Run: headless pygame with SDL's dummy video driver; simulated clock (each Clock.tick advances the game by its frame time, no real sleeping); random seed 0; keys injected as events and as key.get_pressed() state; no mouse input.
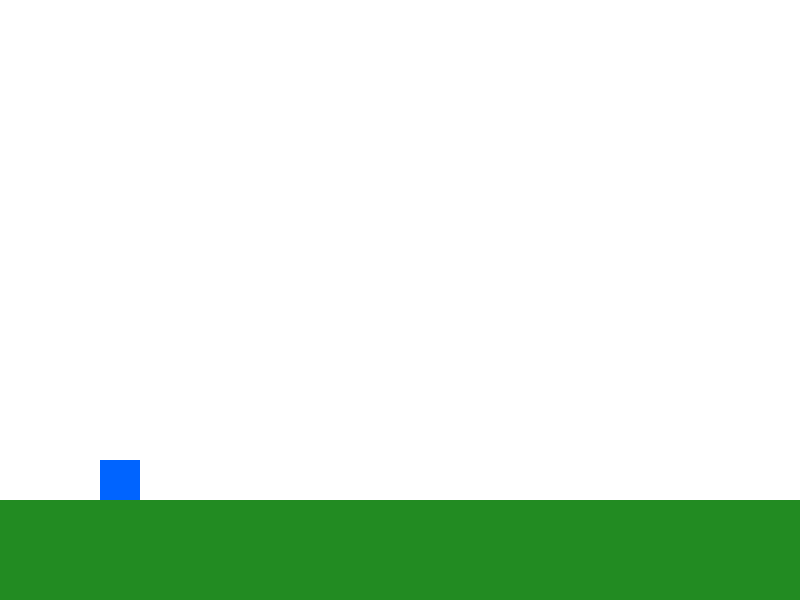
Frame 1 of 4 · flips 1–60 · no input
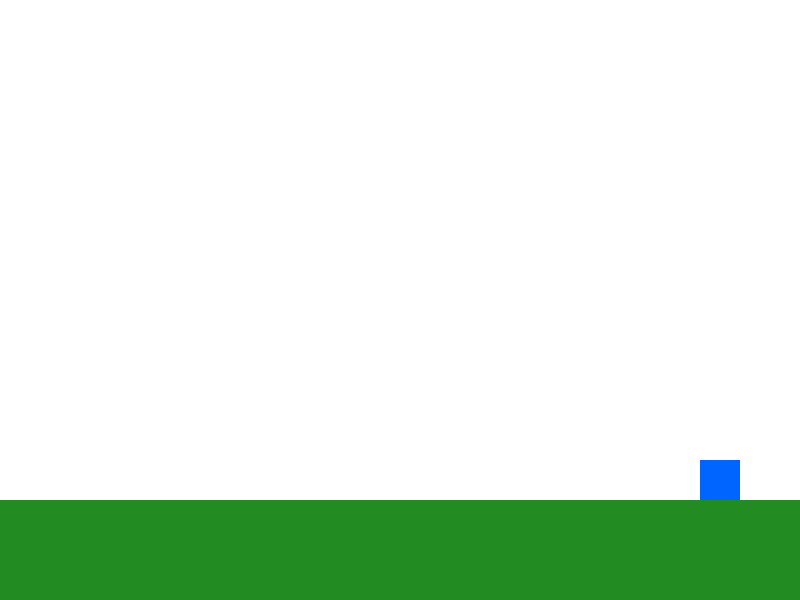
Frame 2 of 4 · flips 61–180 · tapped SPACE, RETURN · held RIGHT (→), D
Frame 3 of 4 · flips 181–300 · held DOWN (↓), S · screen unchanged from frame 2, image omitted
Frame 4 of 4 · flips 301–420 · held LEFT (←), A, UP (↑), W · screen same as frame 1, image omitted

The pygame program that drew these frames:

import pygame
import sys

# Initialize Pygame
pygame.init()

# Constants
SCREEN_WIDTH = 800
SCREEN_HEIGHT = 600
GROUND_HEIGHT = 100

# Colors
WHITE = (255, 255, 255)
BLUE = (0, 100, 255)
GREEN = (34, 139, 34)

# Character properties
CHARACTER_WIDTH = 40
CHARACTER_HEIGHT = 40
CHARACTER_SPEED = 5


class Character:
    def __init__(self, x, y):
        self.x = x
        self.y = y
        self.width = CHARACTER_WIDTH
        self.height = CHARACTER_HEIGHT
        self.speed = CHARACTER_SPEED
        self.velocity_x = 0
        self.velocity_y = 0
        self.on_ground = True
        self.jump_power = -15
        self.gravity = 0.8

    def update(self):
        # Handle horizontal movement
        self.x += self.velocity_x

        # Handle vertical movement (gravity and jumping)
        if not self.on_ground:
            self.velocity_y += self.gravity

        self.y += self.velocity_y

        # Ground collision
        ground_y = SCREEN_HEIGHT - GROUND_HEIGHT - self.height
        if self.y >= ground_y:
            self.y = ground_y
            self.velocity_y = 0
            self.on_ground = True

        # Keep character on screen horizontally
        if self.x < 0:
            self.x = 0
        elif self.x > SCREEN_WIDTH - self.width:
            self.x = SCREEN_WIDTH - self.width

    def jump(self):
        if self.on_ground:
            self.velocity_y = self.jump_power
            self.on_ground = False

    def move_left(self):
        self.velocity_x = -self.speed

    def move_right(self):
        self.velocity_x = self.speed

    def stop_horizontal_movement(self):
        self.velocity_x = 0

    def draw(self, screen):
        pygame.draw.rect(
            screen, BLUE, (self.x, self.y, self.width, self.height))


def main():
    # Create the screen
    screen = pygame.display.set_mode((SCREEN_WIDTH, SCREEN_HEIGHT))
    pygame.display.set_caption("Blue Character Running Game")
    clock = pygame.time.Clock()

    # Create character
    character = Character(100, SCREEN_HEIGHT -
                          GROUND_HEIGHT - CHARACTER_HEIGHT)

    # Game loop
    running = True
    while running:
        # Handle events
        for event in pygame.event.get():
            if event.type == pygame.QUIT:
                running = False
            elif event.type == pygame.KEYDOWN:
                if event.key == pygame.K_SPACE:
                    character.jump()

        # Handle continuous key presses
        keys = pygame.key.get_pressed()
        if keys[pygame.K_LEFT] or keys[pygame.K_a]:
            character.move_left()
        elif keys[pygame.K_RIGHT] or keys[pygame.K_d]:
            character.move_right()
        else:
            character.stop_horizontal_movement()

        # Update game objects
        character.update()

        # Clear screen with white background
        screen.fill(WHITE)

        # Draw green ground plane
        pygame.draw.rect(screen, GREEN, (0, SCREEN_HEIGHT -
                         GROUND_HEIGHT, SCREEN_WIDTH, GROUND_HEIGHT))

        # Draw character
        character.draw(screen)

        # Update display
        pygame.display.flip()
        clock.tick(60)  # 60 FPS

    # Quit
    pygame.quit()
    sys.exit()


if __name__ == "__main__":
    main()
